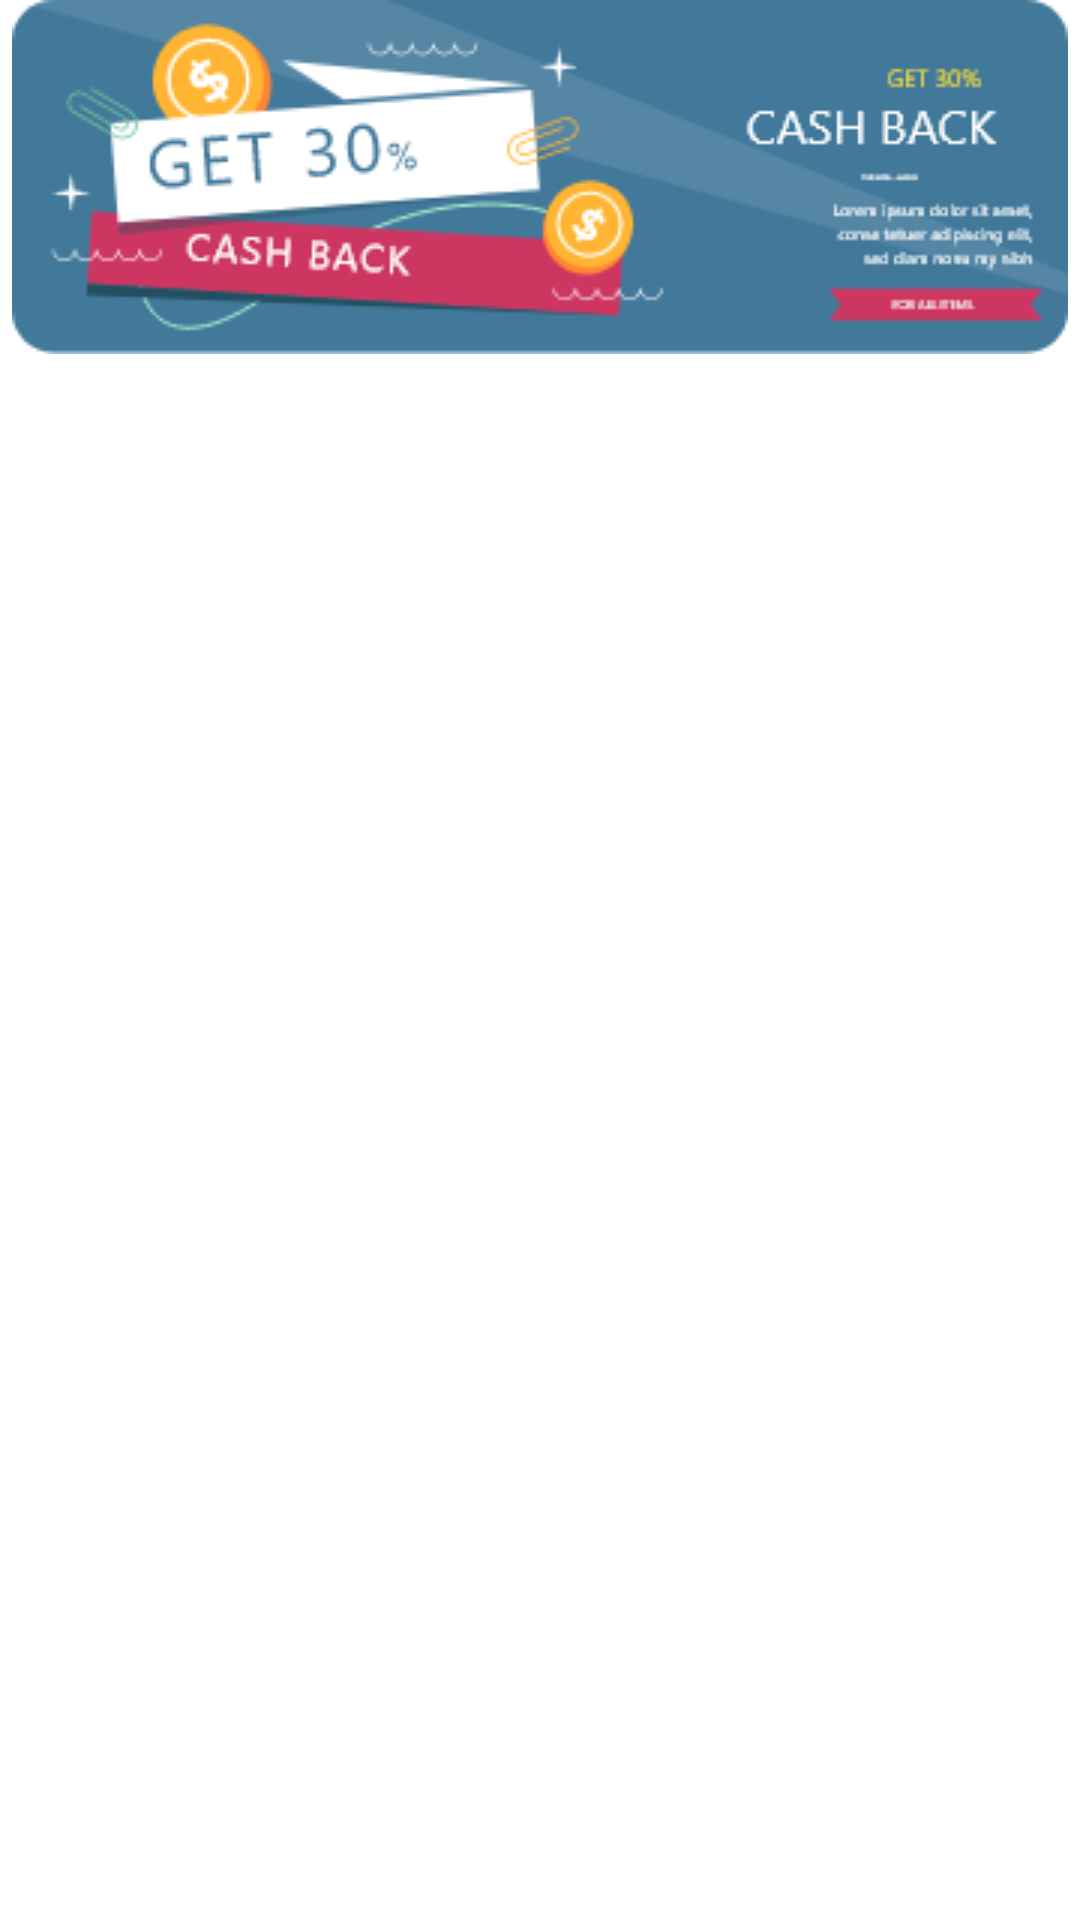

Layout XML and referenced resources for this Android screen:
<!-- AndroidManifest.xml: application theme Theme.XpayBack -->
<!-- res/layout/ads_items.xml -->
<?xml version="1.0" encoding="utf-8"?>
<LinearLayout xmlns:android="http://schemas.android.com/apk/res/android"
    xmlns:tools="http://schemas.android.com/tools"
    android:layout_width="match_parent"
    android:layout_height="wrap_content"
        android:layout_gravity="center"
        android:orientation="vertical">
        <ImageView
            android:id="@+id/img"
            android:layout_width="match_parent"
            android:layout_height="wrap_content"
            android:src="@drawable/ads"
            android:layout_gravity="center"
            tools:ignore="ContentDescription" />


    </LinearLayout>
<!-- resources referenced by this layout -->
<resources>
  <!-- drawable ads: png bitmap (drawable-v23, 17710 bytes) -->
  <style name="Theme.XpayBack" parent="Theme.MaterialComponents.Light.NoActionBar">
  
          <item name="android:forceDarkAllowed" tools:targetApi="q">false</item>
  
          <item name="android:windowNoTitle">true</item>
  
  
          
          <item name="colorPrimary">@color/darkorange</item>
          <item name="colorPrimaryVariant">@color/white</item>
          <item name="colorOnPrimary">@color/black</item>
          
          <item name="colorSecondary">@color/darkorange</item>
          <item name="colorSecondaryVariant">@color/white</item>
          <item name="colorOnSecondary">@color/black</item>
          
          <item name="android:statusBarColor">@color/white</item>
          
      </style>
  <color name="darkorange">#F68152</color>
  <color name="white">#FFFFFFFF</color>
  <color name="black">#FF000000</color>
</resources>
